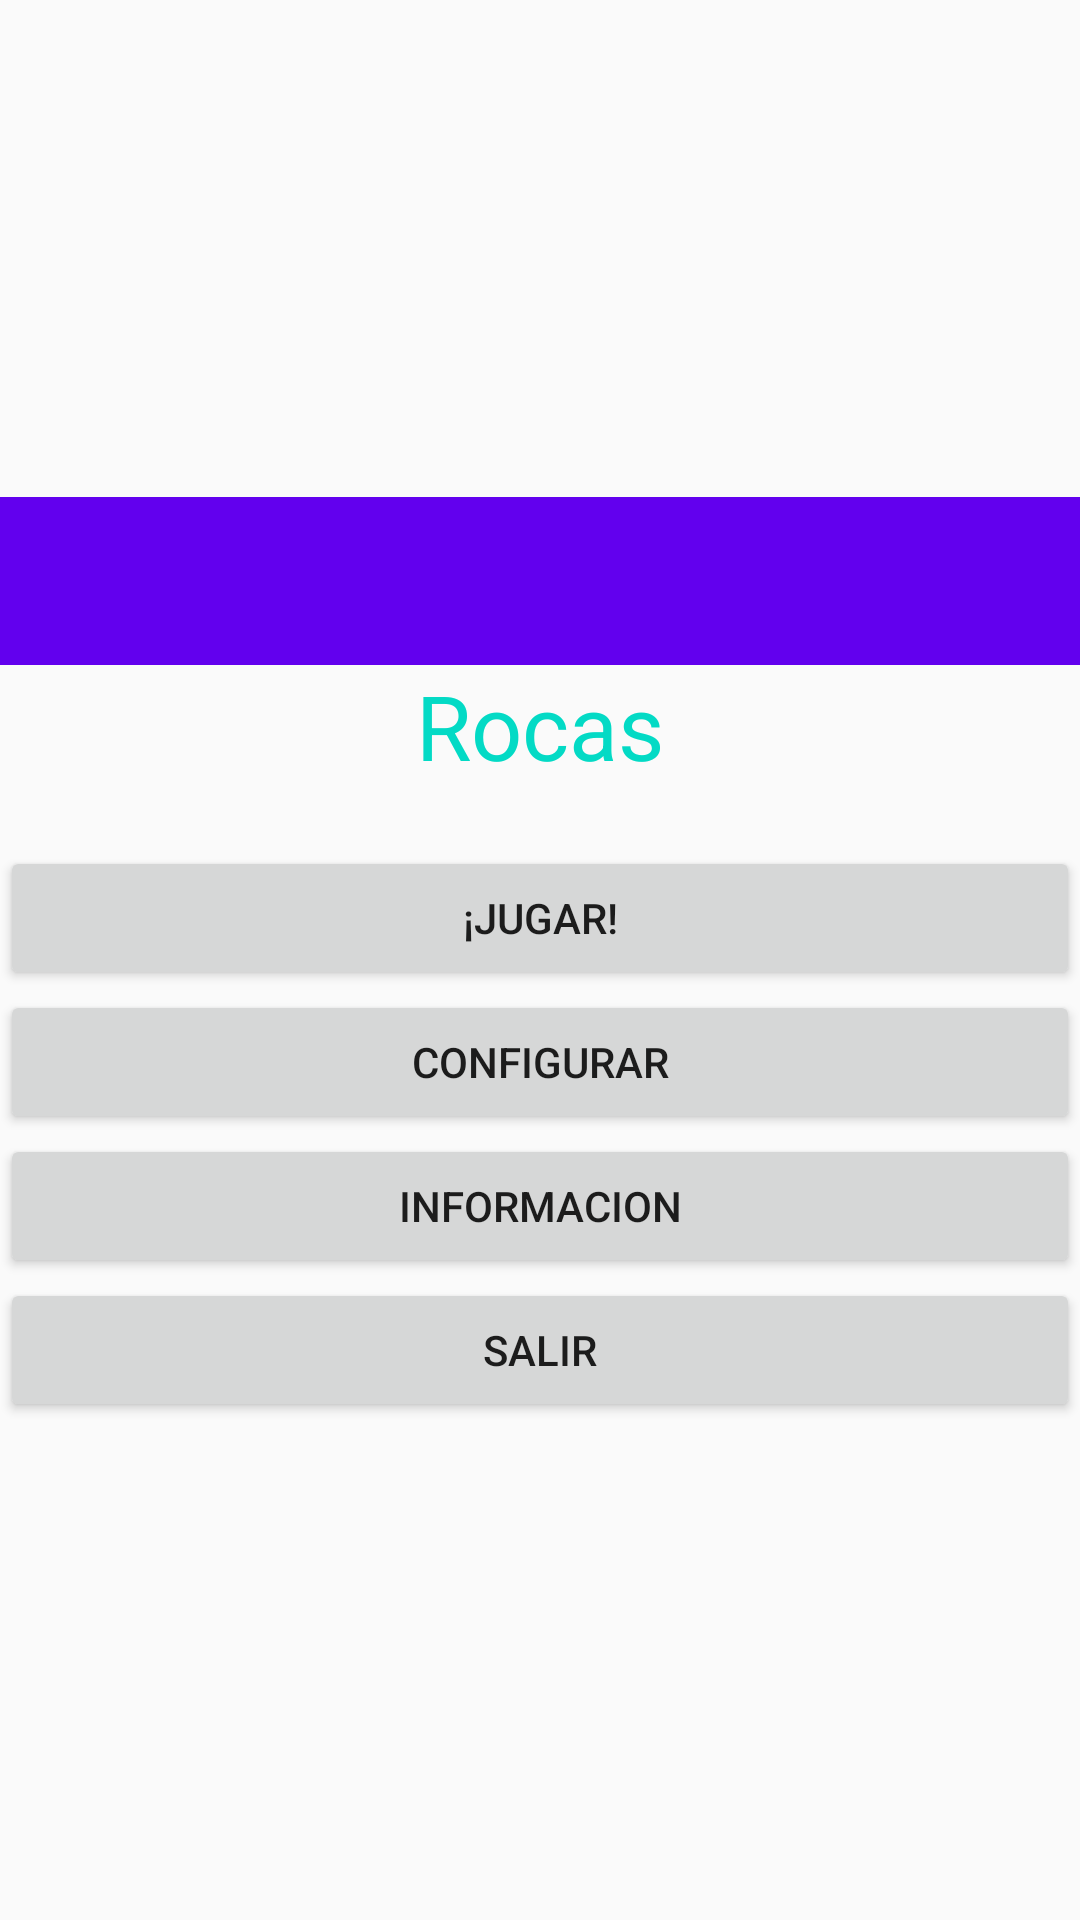

Here is an Android app screen rendered from its layout file. Give the layout XML and the strings, colors and styles it references.
<!-- AndroidManifest.xml: application theme AppTheme -->
<!-- res/layout/activity_main.xml -->
<?xml version="1.0" encoding="utf-8"?>
<LinearLayout
    xmlns:android="http://schemas.android.com/apk/res/android"
    xmlns:app="http://schemas.android.com/apk/res-auto"
    xmlns:tools="http://schemas.android.com/tools"
    android:layout_width="match_parent"
    android:layout_height="match_parent"
    tools:context="com.example.oscar.rocas.MainActivity"
    android:orientation="vertical"
    android:gravity="center">

    
    <include layout="@layout/tool_bar"
        android:id="@+id/tool_bar"></include>


    <TextView
        android:layout_width="wrap_content"
        android:layout_height="wrap_content"
        android:text="@string/app_name"
        android:textSize="30dp"
        android:textColor="@color/colorAccent"
        android:paddingBottom="20dp"
        app:layout_constraintBottom_toBottomOf="parent"
        app:layout_constraintLeft_toLeftOf="parent"
        app:layout_constraintRight_toRightOf="parent"
        app:layout_constraintTop_toTopOf="parent" />
    <Button
        android:layout_width="match_parent"
        android:layout_height="wrap_content"
        android:text="@string/inicio"
     />

    <Button
        android:layout_width="match_parent"
        android:layout_height="wrap_content"
        android:text="@string/config"
        android:id="@+id/configuracion"/>

    <Button
        android:layout_width="match_parent"
        android:layout_height="wrap_content"
        android:onClick="ejecutar_info"
        android:text="@string/informacion"
        android:id="@+id/informacion"/>

    <Button
        android:layout_width="match_parent"
        android:layout_height="wrap_content"
        android:onClick="salir"
        android:text="@string/salir" />

</LinearLayout>
<!-- res/layout/tool_bar.xml (included above) -->
<?xml version="1.0" encoding="utf-8"?>
<Toolbar
    xmlns:android="http://schemas.android.com/apk/res/android"
    xmlns:tools="http://schemas.android.com/tools"
    android:layout_width="match_parent"
    android:layout_height="wrap_content"
    android:background="@color/colorPrimary"
    tools:targetApi="lollipop"
    tools:ignore="NewApi">

</Toolbar>
<!-- resources referenced by this layout -->
<resources>
  <string name="app_name">Rocas</string>
  <string name="config">Configurar</string>
  <string name="informacion">informacion</string>
  <string name="inicio">¡Jugar!</string>
  <string name="salir">Salir</string>
  <style name="AppTheme" parent="Theme.AppCompat.Light.DarkActionBar">
          
          <item name="colorPrimary">@color/colorPrimary</item>
          <item name="colorPrimaryDark">@color/colorPrimaryDark</item>
          <item name="colorAccent">@color/colorAccent</item>
  
          <item name="windowActionBar">false</item> 
          <item name="windowNoTitle">true</item>
  
      </style>
  <!-- not gathered from this repository: default colours our renderer supplied (Android Studio template values) -->
  <color name="colorPrimary">#FF6200EE</color>
  <color name="colorPrimaryDark">#FF3700B3</color>
  <color name="colorAccent">#FF03DAC5</color>
</resources>
